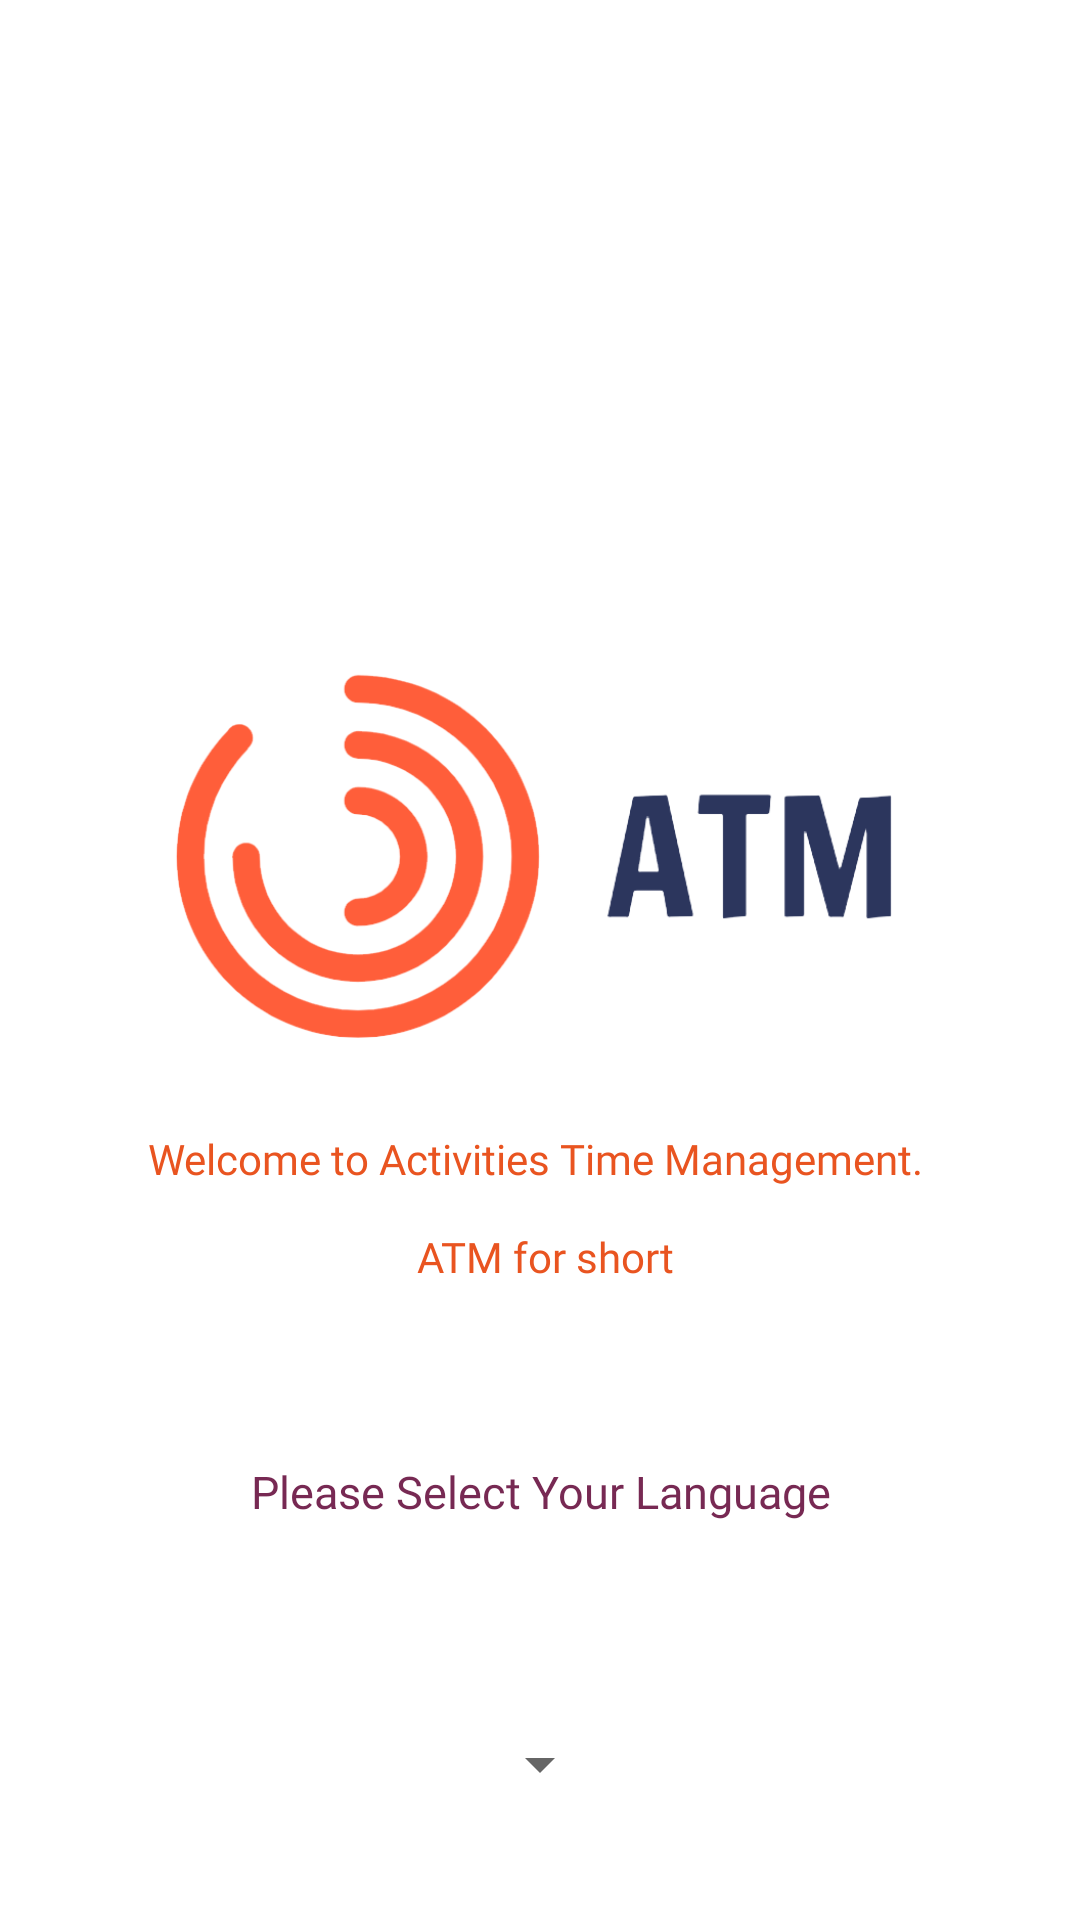

Android layout source for this screen:
<!-- AndroidManifest.xml: application theme AppTheme -->
<!-- res/layout/fragment_intro_first.xml -->
<?xml version="1.0" encoding="utf-8"?>
<RelativeLayout xmlns:android="http://schemas.android.com/apk/res/android"
    xmlns:app="http://schemas.android.com/apk/res-auto"
    xmlns:tools="http://schemas.android.com/tools"
    android:layout_width="match_parent"
    android:layout_height="match_parent"
    android:background="@color/white">


    <LinearLayout
        android:layout_centerInParent="true"
        android:layout_width="match_parent"
        android:orientation="vertical"
        android:gravity="center"
        android:id="@+id/first_linear"
        android:layout_height="wrap_content">
        <ImageView
            android:id="@+id/first_img"
            android:layout_width="300dp"
            android:src="@drawable/logo"
            android:layout_height="150dp" />
        <TextView
            android:id="@+id/first_largetext"
            android:gravity="center"
            android:text="@string/intro_first_fragment_text1"
            android:textColor="@color/ubuntu_orange"
            android:fontFamily="@font/ubuntu"
            android:layout_marginTop="15dp"
            android:layout_width="match_parent"
            app:autoSizeTextType="uniform"
            app:autoSizeMaxTextSize="30sp"
            app:autoSizeMinTextSize="13sp"
            android:layout_height="wrap_content" />
    </LinearLayout>

    <TextView
        android:layout_below="@+id/first_linear"
        android:gravity="center"
        android:text="@string/intro_first_fragment_text2"
        android:textColor="@color/colorPrimary"
        android:fontFamily="@font/ubuntu"
        app:autoSizeTextType="uniform"
        app:autoSizeMaxTextSize="15sp"
        app:autoSizeMinTextSize="10sp"
        android:layout_centerHorizontal="true"
        android:layout_above="@id/fif_spinner"
        android:layout_width="match_parent"
        android:layout_height="wrap_content" />
    <Spinner
        android:spinnerMode="dropdown"
        android:id="@+id/fif_spinner"
        android:textAlignment="center"
        android:layout_marginTop="10dp"
        android:layout_marginBottom="40dp"
        android:layout_centerHorizontal="true"
        android:layout_alignParentBottom="true"
        android:layout_width="wrap_content"
        android:layout_height="wrap_content"/>

</RelativeLayout>
<!-- resources referenced by this layout -->
<resources>
  <color name="colorPrimary">#772953</color>
  <color name="ubuntu_orange">#E95420</color>
  <color name="white">#ffffff</color>
  <!-- drawable logo: png bitmap (drawable, 32880 bytes) -->
  <string name="intro_first_fragment_text1">Welcome to Activities Time Management. \n\n ATM for short </string>
  <string name="intro_first_fragment_text2">Please Select Your Language</string>
  <style name="AppTheme" parent="Theme.AppCompat.Light.NoActionBar">
          
          <item name="colorPrimary">@color/colorPrimary</item>
          <item name="colorPrimaryDark">@color/colorPrimaryDark</item>
          <item name="colorAccent">@color/colorAccent</item>
      </style>
  <color name="colorPrimaryDark">#5E2750</color>
  <color name="colorAccent">#E95420</color>
</resources>
